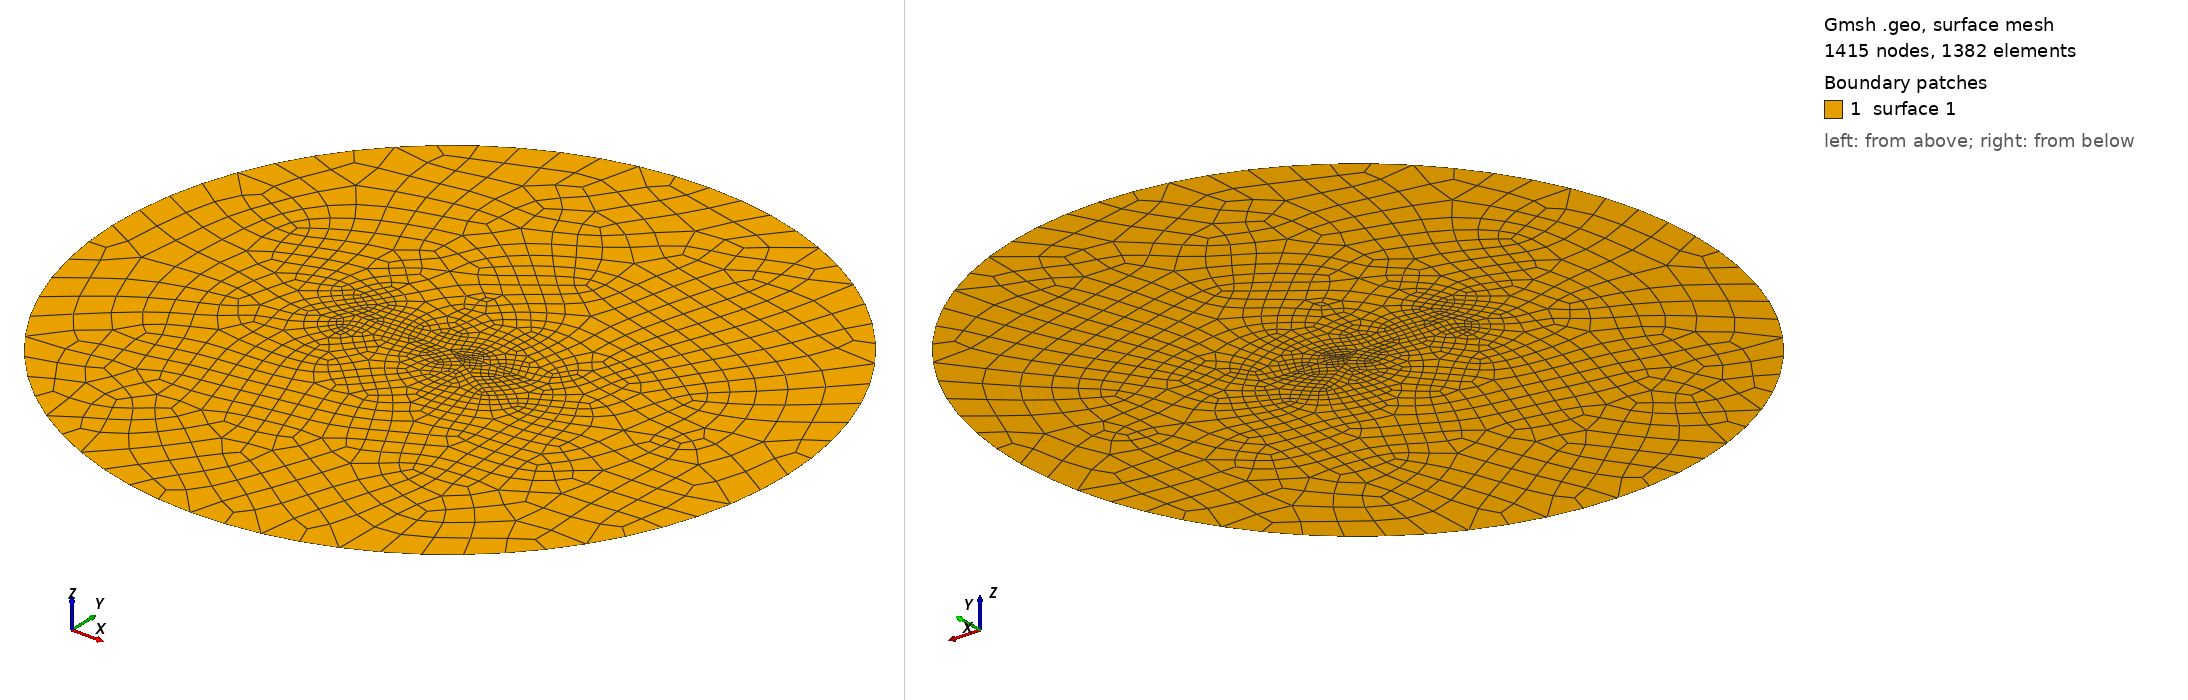

Gmsh geometry script, surface-meshed: 1415 nodes, 1382 surface elements. Boundary patches (legend numbers): 1 surface 1. Left view from above one corner, right view from below the opposite corner. The script declares no physical surfaces, so the legend lists its geometric surfaces. The drawing asked Gmsh for element sizes between 1% and 20% of the model's largest extent; the script's own settings can give other sizes.

=== tpv14_2d.geo (drawn) ===
// Gmsh project created on Wed Sep 22 12:42:09 2021

SetFactory("OpenCASCADE");
faultsize = 200;
boundsize = 5e3;
Point(1) = {0, 0, 0, 1.0};
Point(2) = {12e3, 0, 0, 1.0};
Point(3) = {-16e3, 0, 0, 1.0};
Point(4) = {10.392304845413264e3, -6e3, 0, 1.0};
Line(1) = {3, 1};
Line(2) = {1, 2};
Line(3) = {1, 4};
Circle(4) = {0, 0, 0, 50e3, 0, 2*Pi};
Curve Loop(1) = {4};
Surface(1) = {1};
BooleanFragments{ Surface{1}; Delete; }{ Curve{1:3}; Delete; }
//+
MeshSize {:} = boundsize;
MeshSize {1:4} = faultsize;
//+
//Mesh.Algorithm = 6; // Frontal-Delaunay
Mesh.Algorithm = 9; //  Packing of Parallelograms
Mesh.RecombinationAlgorithm = 2;
Mesh.RecombineAll = 1;
